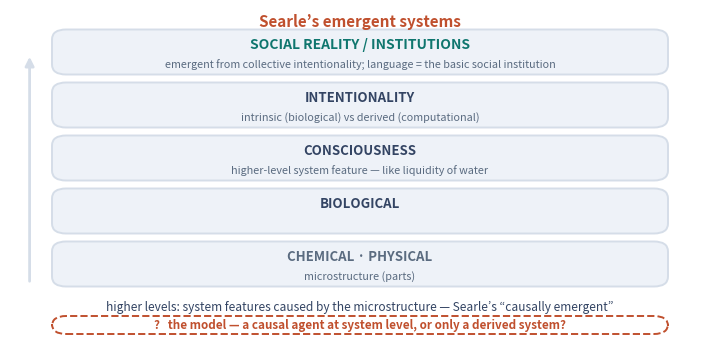

Generate this figure with matplotlib: (Note: this script raises an exception after producing the figure.)
#!/usr/bin/env python3
"""Searle's emergent levels + the Chinese Room challenge, with the model as a dashed candidate agent."""
import matplotlib
matplotlib.use('Agg')
import matplotlib.pyplot as plt
from matplotlib.patches import FancyBboxPatch, FancyArrowPatch

INK='#1C2B4A'; INK2='#334463'; ACC='#C0502E'; ACC2='#0F766E'; SOFT='#EEF2F8'; MUTED='#5A6B80'; LINEC='#D5DDE8'

fig, ax = plt.subplots(figsize=(7.3, 3.6), dpi=200)
ax.set_xlim(0, 100); ax.set_ylim(0, 66); ax.axis('off')

def box(x, y, w, h, fc=SOFT, ec=None, ls='solid', z=2):
    ax.add_patch(FancyBboxPatch((x, y), w, h, boxstyle="round,pad=0,rounding_size=2.0",
                                fc=fc, ec=(ec or 'none'), lw=1.4, ls=ls, zorder=z))
def txt(x, y, s, fs=9.0, c=INK, bold=False, style='normal', ha='center'):
    ax.text(x, y, s, ha=ha, va='center', fontsize=fs, color=c, fontweight=('bold' if bold else 'normal'), style=style, zorder=3, linespacing=1.25)
def arrow(x1, y1, x2, y2, color=LINEC, lw=1.8):
    ax.add_patch(FancyArrowPatch((x1, y1), (x2, y2), arrowstyle='-|>', mutation_scale=13, color=color, lw=lw, zorder=1))

txt(50, 63.5, 'Searle’s emergent systems', fs=11, c=ACC, bold=True)

levels = [
    ('CHEMICAL · PHYSICAL', 'microstructure (parts)', MUTED),
    ('BIOLOGICAL', '', INK2),
    ('CONSCIOUSNESS', 'higher-level system feature — like liquidity of water', INK2),
    ('INTENTIONALITY', 'intrinsic (biological) vs derived (computational)', INK2),
    ('SOCIAL REALITY / INSTITUTIONS', 'emergent from collective intentionality; language = the basic social institution', ACC2),
]
y = 10.5; h = 9.0
for name, note, col in levels:
    box(6, y, 88, h, fc=SOFT, ec=LINEC)
    txt(50, y + h*0.68, name, fs=(10 if name.startswith('SOCIAL') else 9.5), c=col, bold=True)
    if note:
        txt(50, y + h*0.24, note, fs=7.8, c=MUTED, style='italic')
    y += h + 1.6
arrow(2.8, 11.0, 2.8, 57.0, color=LINEC, lw=2)
txt(50, 6.4, 'higher levels: system features caused by the microstructure — Searle’s “causally emergent”',
    fs=8.6, c=INK2)
box(6, 1.0, 88, 3.6, fc='white', ec=ACC, ls='dashed')
txt(50, 2.8, '?   the model — a causal agent at system level, or only a derived system?', fs=8.4, c=ACC, bold=True)
fig.tight_layout(); fig.savefig('/home/agent/iuc-dubrovnik-2026/fig_searle.png',
                                facecolor='white', bbox_inches='tight', pad_inches=0.07)
print('saved fig_searle.png')
